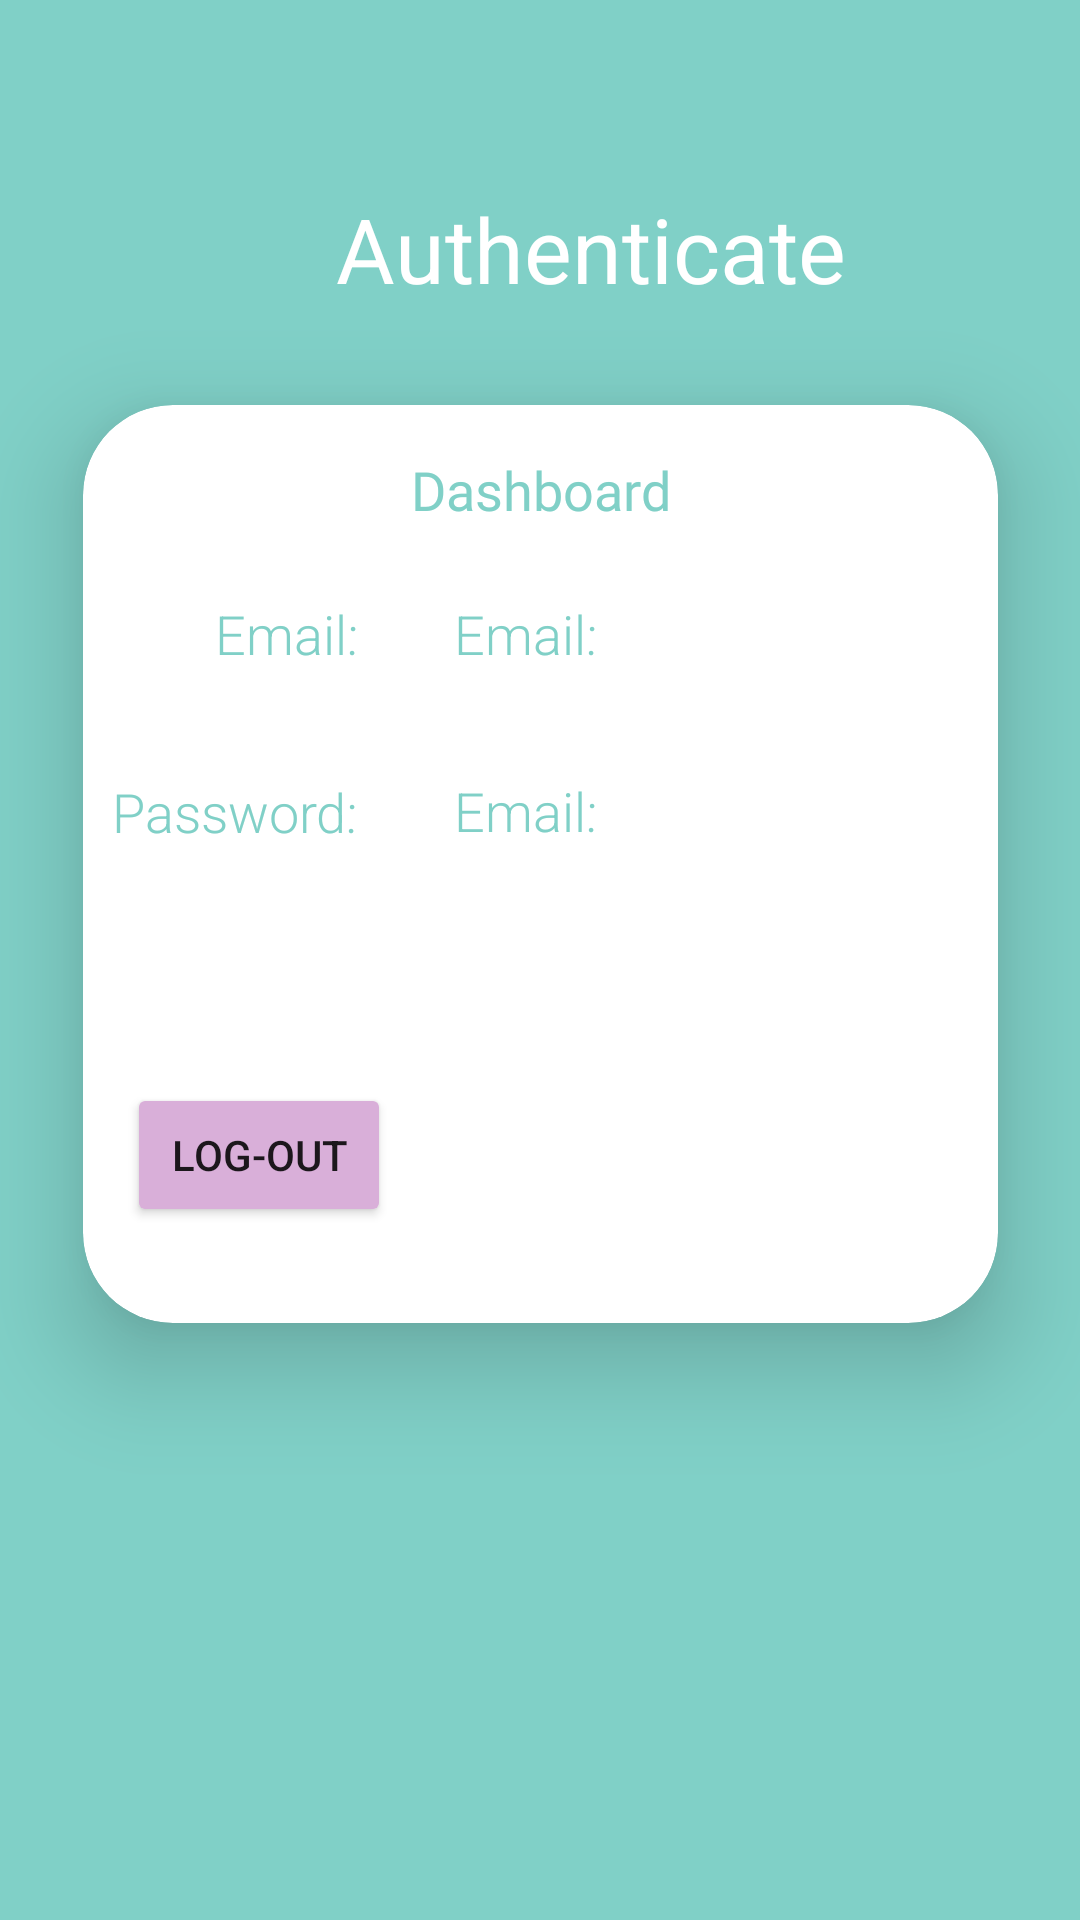

Layout XML and referenced resources for this Android screen:
<!-- AndroidManifest.xml: application theme Theme.AuthenticationLoginResgiter -->
<!-- res/layout/activity_main__dashboard.xml -->
<?xml version="1.0" encoding="utf-8"?>
<androidx.constraintlayout.widget.ConstraintLayout xmlns:android="http://schemas.android.com/apk/res/android"
    xmlns:app="http://schemas.android.com/apk/res-auto"
    xmlns:tools="http://schemas.android.com/tools"
    android:layout_width="match_parent"
    android:layout_height="match_parent"
    android:background="#80D0C7"
    tools:context=".MainActivity_Dashboard">

    <androidx.cardview.widget.CardView
        android:id="@+id/cardView"
        android:layout_width="305dp"
        android:layout_height="306dp"
        android:layout_marginStart="53dp"
        android:layout_marginTop="181dp"
        android:layout_marginEnd="53dp"
        android:layout_marginBottom="245dp"
        app:cardBackgroundColor="#FFFFFF"
        app:cardCornerRadius="30dp"
        app:cardElevation="20dp"
        app:cardMaxElevation="50dp"
        app:layout_constraintBottom_toBottomOf="parent"
        app:layout_constraintEnd_toEndOf="parent"
        app:layout_constraintStart_toStartOf="parent"
        app:layout_constraintTop_toTopOf="parent">

        <androidx.constraintlayout.widget.ConstraintLayout
            android:layout_width="match_parent"
            android:layout_height="match_parent">

            <TextView
                android:id="@+id/textView3"
                android:layout_width="wrap_content"
                android:layout_height="wrap_content"
                android:layout_marginStart="80dp"
                android:layout_marginTop="16dp"
                android:layout_marginEnd="80dp"
                android:fontFamily="@font/alfa_slab_one"
                android:text="Dashboard"
                android:textColor="#80D0C7"
                android:textSize="18sp"
                app:layout_constraintEnd_toEndOf="parent"
                app:layout_constraintStart_toStartOf="parent"
                app:layout_constraintTop_toTopOf="parent" />

            <TextView
                android:id="@+id/textView4"
                android:layout_width="wrap_content"
                android:layout_height="wrap_content"
                android:layout_marginStart="44dp"
                android:layout_marginTop="64dp"
                android:fontFamily="sans-serif-light"
                android:text="Email:"
                android:textColor="#80D0C7"
                android:textSize="18sp"
                app:layout_constraintStart_toStartOf="parent"
                app:layout_constraintTop_toTopOf="parent" />

            <TextView
                android:id="@+id/textEmail"
                android:layout_width="137dp"
                android:layout_height="23dp"
                android:layout_marginStart="32dp"
                android:fontFamily="sans-serif-light"
                android:text="Email:"
                android:textColor="#80D0C7"
                android:textSize="18sp"
                app:layout_constraintBottom_toBottomOf="@+id/textView4"
                app:layout_constraintStart_toEndOf="@+id/textView4"
                app:layout_constraintTop_toTopOf="@+id/textView4"
                app:layout_constraintVertical_bias="0.0" />

            <TextView
                android:id="@+id/textPass"
                android:layout_width="137dp"
                android:layout_height="23dp"
                android:layout_marginTop="36dp"
                android:fontFamily="sans-serif-light"
                android:text="Email:"
                android:textColor="#80D0C7"
                android:textSize="18sp"
                app:layout_constraintEnd_toEndOf="@+id/textEmail"
                app:layout_constraintStart_toStartOf="@+id/textEmail"
                app:layout_constraintTop_toBottomOf="@+id/textEmail" />

            <TextView
                android:id="@+id/textView5"
                android:layout_width="wrap_content"
                android:layout_height="wrap_content"
                android:layout_marginTop="35dp"
                android:fontFamily="sans-serif-light"
                android:text="Password:"
                android:textColor="#80D0C7"
                android:textSize="18sp"
                app:layout_constraintEnd_toEndOf="@+id/textView4"
                app:layout_constraintHorizontal_bias="1.0"
                app:layout_constraintStart_toStartOf="@+id/textView4"
                app:layout_constraintTop_toBottomOf="@+id/textView4" />

            <TextView
                android:id="@+id/textVerify"
                android:layout_width="match_parent"
                android:layout_height="0dp"
                android:layout_marginBottom="23dp"
                android:fontFamily="sans-serif-light"
                android:text="Verify for your email"
                android:textColor="#950C0C"
                android:textSize="18sp"
                android:visibility="invisible"
                app:layout_constraintBottom_toTopOf="@+id/btnDN2"
                app:layout_constraintEnd_toEndOf="parent"
                app:layout_constraintStart_toStartOf="parent" />

            <Button
                android:id="@+id/btnDN2"
                android:layout_width="wrap_content"
                android:layout_height="wrap_content"
                android:layout_marginStart="5dp"
                android:layout_marginBottom="32dp"
                android:backgroundTint="#D9AFD9"
                android:text="Log-out"
                app:layout_constraintBottom_toBottomOf="parent"
                app:layout_constraintEnd_toEndOf="@+id/textView5"
                app:layout_constraintHorizontal_bias="0.0"
                app:layout_constraintStart_toStartOf="@+id/textView5" />

            <Button
                android:id="@+id/btnVeri"
                android:layout_width="wrap_content"
                android:layout_height="wrap_content"
                android:layout_marginBottom="32dp"
                android:backgroundTint="#D9AFD9"
                android:text="Verify"
                android:visibility="invisible"
                app:layout_constraintBottom_toBottomOf="parent"
                app:layout_constraintEnd_toEndOf="@+id/textPass"
                app:layout_constraintStart_toStartOf="@+id/textPass" />
        </androidx.constraintlayout.widget.ConstraintLayout>

    </androidx.cardview.widget.CardView>

    <TextView
        android:id="@+id/textView"
        android:layout_width="wrap_content"
        android:layout_height="wrap_content"
        android:layout_marginStart="112dp"
        android:layout_marginEnd="112dp"
        android:layout_marginBottom="32dp"
        android:text="Authenticate"
        android:textColor="#FFFFFF"
        android:textSize="30sp"
        app:layout_constraintBottom_toTopOf="@+id/cardView"
        app:layout_constraintEnd_toEndOf="parent"
        app:layout_constraintHorizontal_bias="0.0"
        app:layout_constraintStart_toStartOf="parent" />

</androidx.constraintlayout.widget.ConstraintLayout>
<!-- resources referenced by this layout -->
<resources>
  <style name="Theme.AuthenticationLoginResgiter" parent="Theme.MaterialComponents.DayNight.NoActionBar">
          
          <item name="colorPrimary">@color/purple_500</item>
          <item name="colorPrimaryVariant">@color/purple_700</item>
          <item name="colorOnPrimary">@color/white</item>
          
          <item name="colorSecondary">@color/teal_200</item>
          <item name="colorSecondaryVariant">@color/teal_700</item>
          <item name="colorOnSecondary">@color/black</item>
          
          <item name="android:statusBarColor" tools:targetApi="l">?attr/colorPrimaryVariant</item>
          
      </style>
  <!-- not gathered from this repository: default colours our renderer supplied (Android Studio template values) -->
  <color name="purple_500">#FF6200EE</color>
  <color name="purple_700">#FF3700B3</color>
  <color name="teal_200">#FF03DAC5</color>
  <color name="teal_700">#FF018786</color>
  <color name="black">#FF000000</color>
  <color name="white">#FFFFFFFF</color>
</resources>
